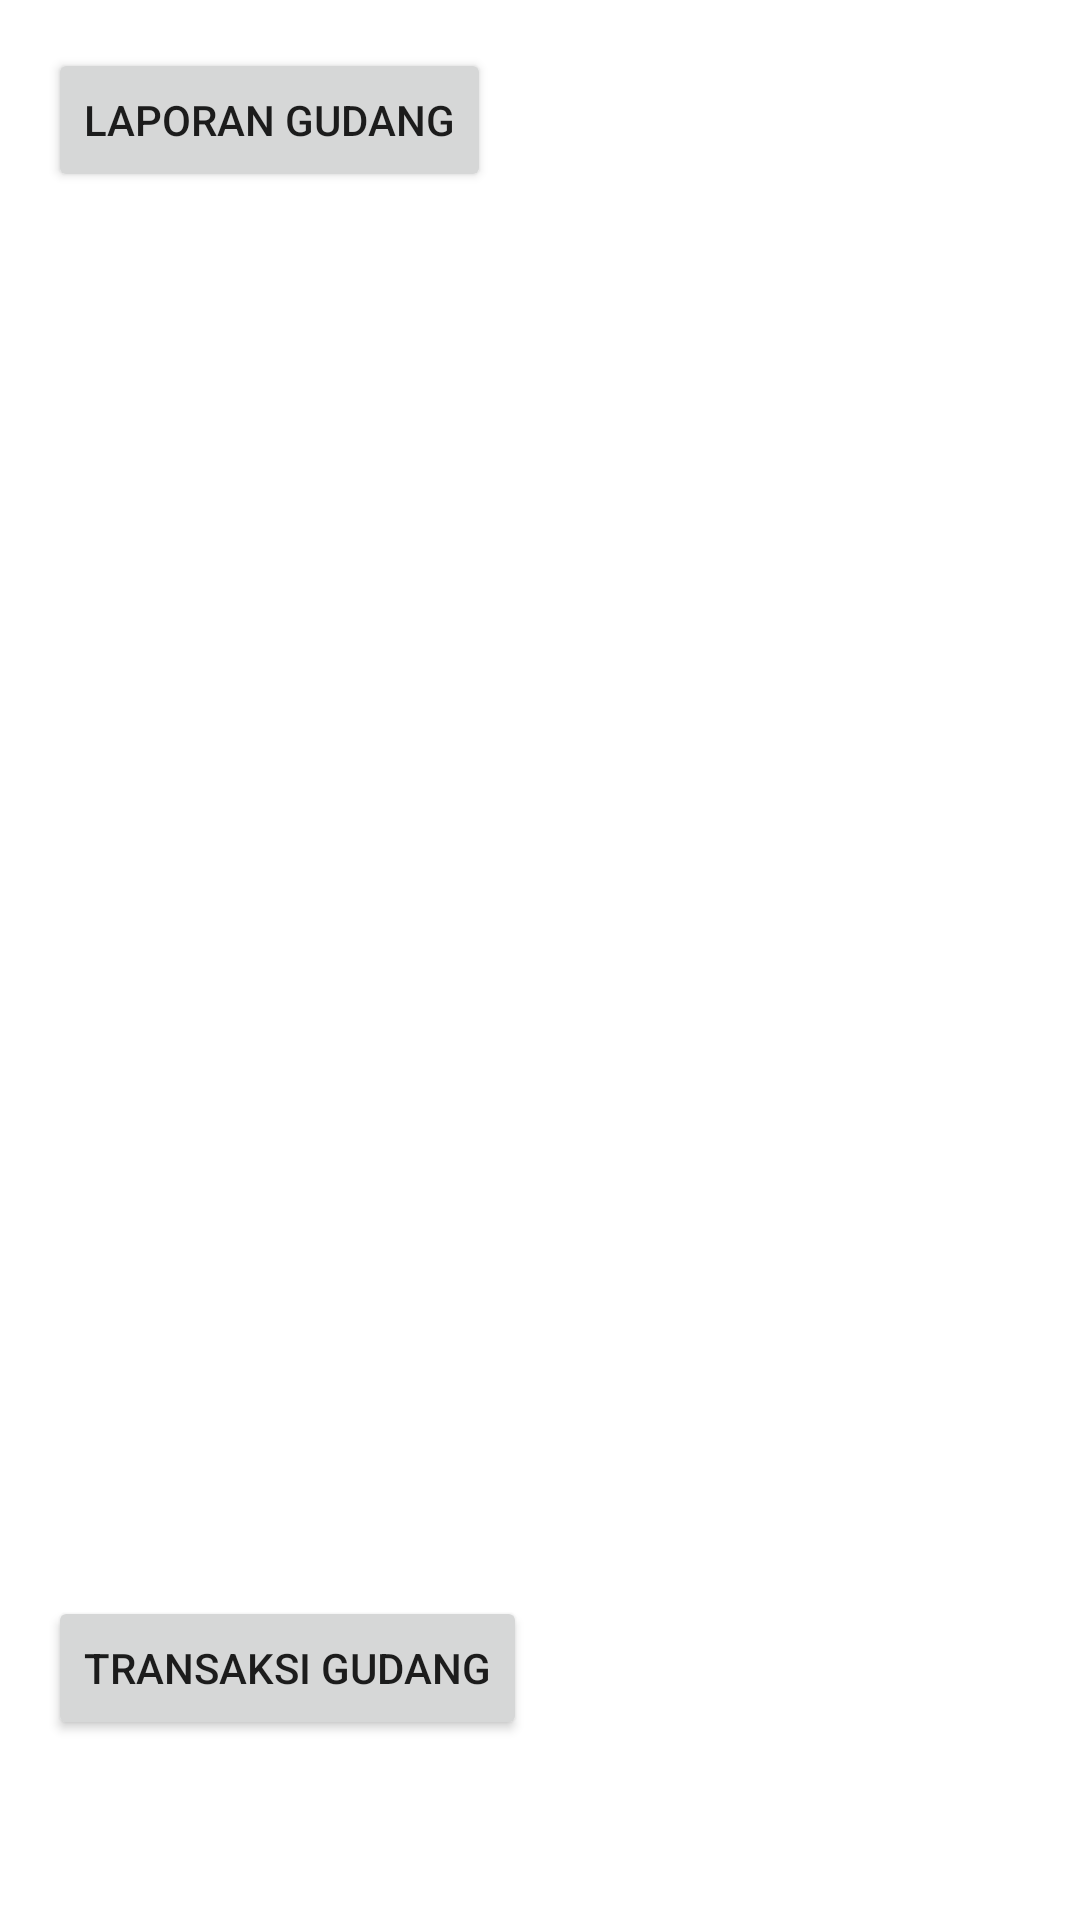

Android layout source for this screen:
<!-- AndroidManifest.xml: application theme Theme.InfiniteStock -->
<!-- res/layout/activity_dashboard.xml -->
<?xml version="1.0" encoding="utf-8"?>
<androidx.constraintlayout.widget.ConstraintLayout xmlns:android="http://schemas.android.com/apk/res/android"
    xmlns:app="http://schemas.android.com/apk/res-auto"
    xmlns:tools="http://schemas.android.com/tools"
    android:layout_width="match_parent"
    android:layout_height="match_parent"
    tools:context=".DashboardActivity"
    android:padding="16dp">

    <androidx.recyclerview.widget.RecyclerView
        android:id="@+id/recyclerView"
        android:layout_width="match_parent"
        android:layout_height="500dp"
        app:layout_constraintStart_toStartOf="parent"
        app:layout_constraintTop_toTopOf="parent" />

    <Button
        android:id="@+id/stock_btn"
        android:layout_width="wrap_content"
        android:layout_height="wrap_content"
        android:layout_marginTop="16dp"
        android:text="@string/transaksi_gudang"
        app:layout_constraintStart_toStartOf="parent"
        app:layout_constraintTop_toBottomOf="@+id/recyclerView" />

    <Button
        android:id="@+id/button3"
        android:layout_width="wrap_content"
        android:layout_height="wrap_content"
        android:layout_marginStart="16dp"
        android:text="@string/laporan_gudang"
        app:layout_constraintStart_toEndOf="@+id/button2"
        app:layout_constraintTop_toTopOf="@+id/button2" />
</androidx.constraintlayout.widget.ConstraintLayout>
<!-- resources referenced by this layout -->
<resources>
  <string name="laporan_gudang">Laporan Gudang</string>
  <string name="transaksi_gudang">Transaksi Gudang</string>
  <style name="Theme.InfiniteStock" parent="Theme.MaterialComponents.DayNight.NoActionBar">
          
          <item name="colorPrimary">@color/purple_500</item>
          <item name="colorPrimaryVariant">@color/purple_700</item>
          <item name="colorOnPrimary">@color/white</item>
          
          <item name="colorSecondary">@color/teal_200</item>
          <item name="colorSecondaryVariant">@color/teal_700</item>
          <item name="colorOnSecondary">@color/black</item>
          
          <item name="android:statusBarColor" tools:targetApi="l">?attr/colorPrimaryVariant</item>
          
      </style>
  <color name="purple_500">#FF6200EE</color>
  <color name="purple_700">#FF3700B3</color>
  <color name="white">#FFFFFFFF</color>
  <color name="teal_200">#FF03DAC5</color>
  <color name="teal_700">#FF018786</color>
  <color name="black">#FF000000</color>
</resources>
